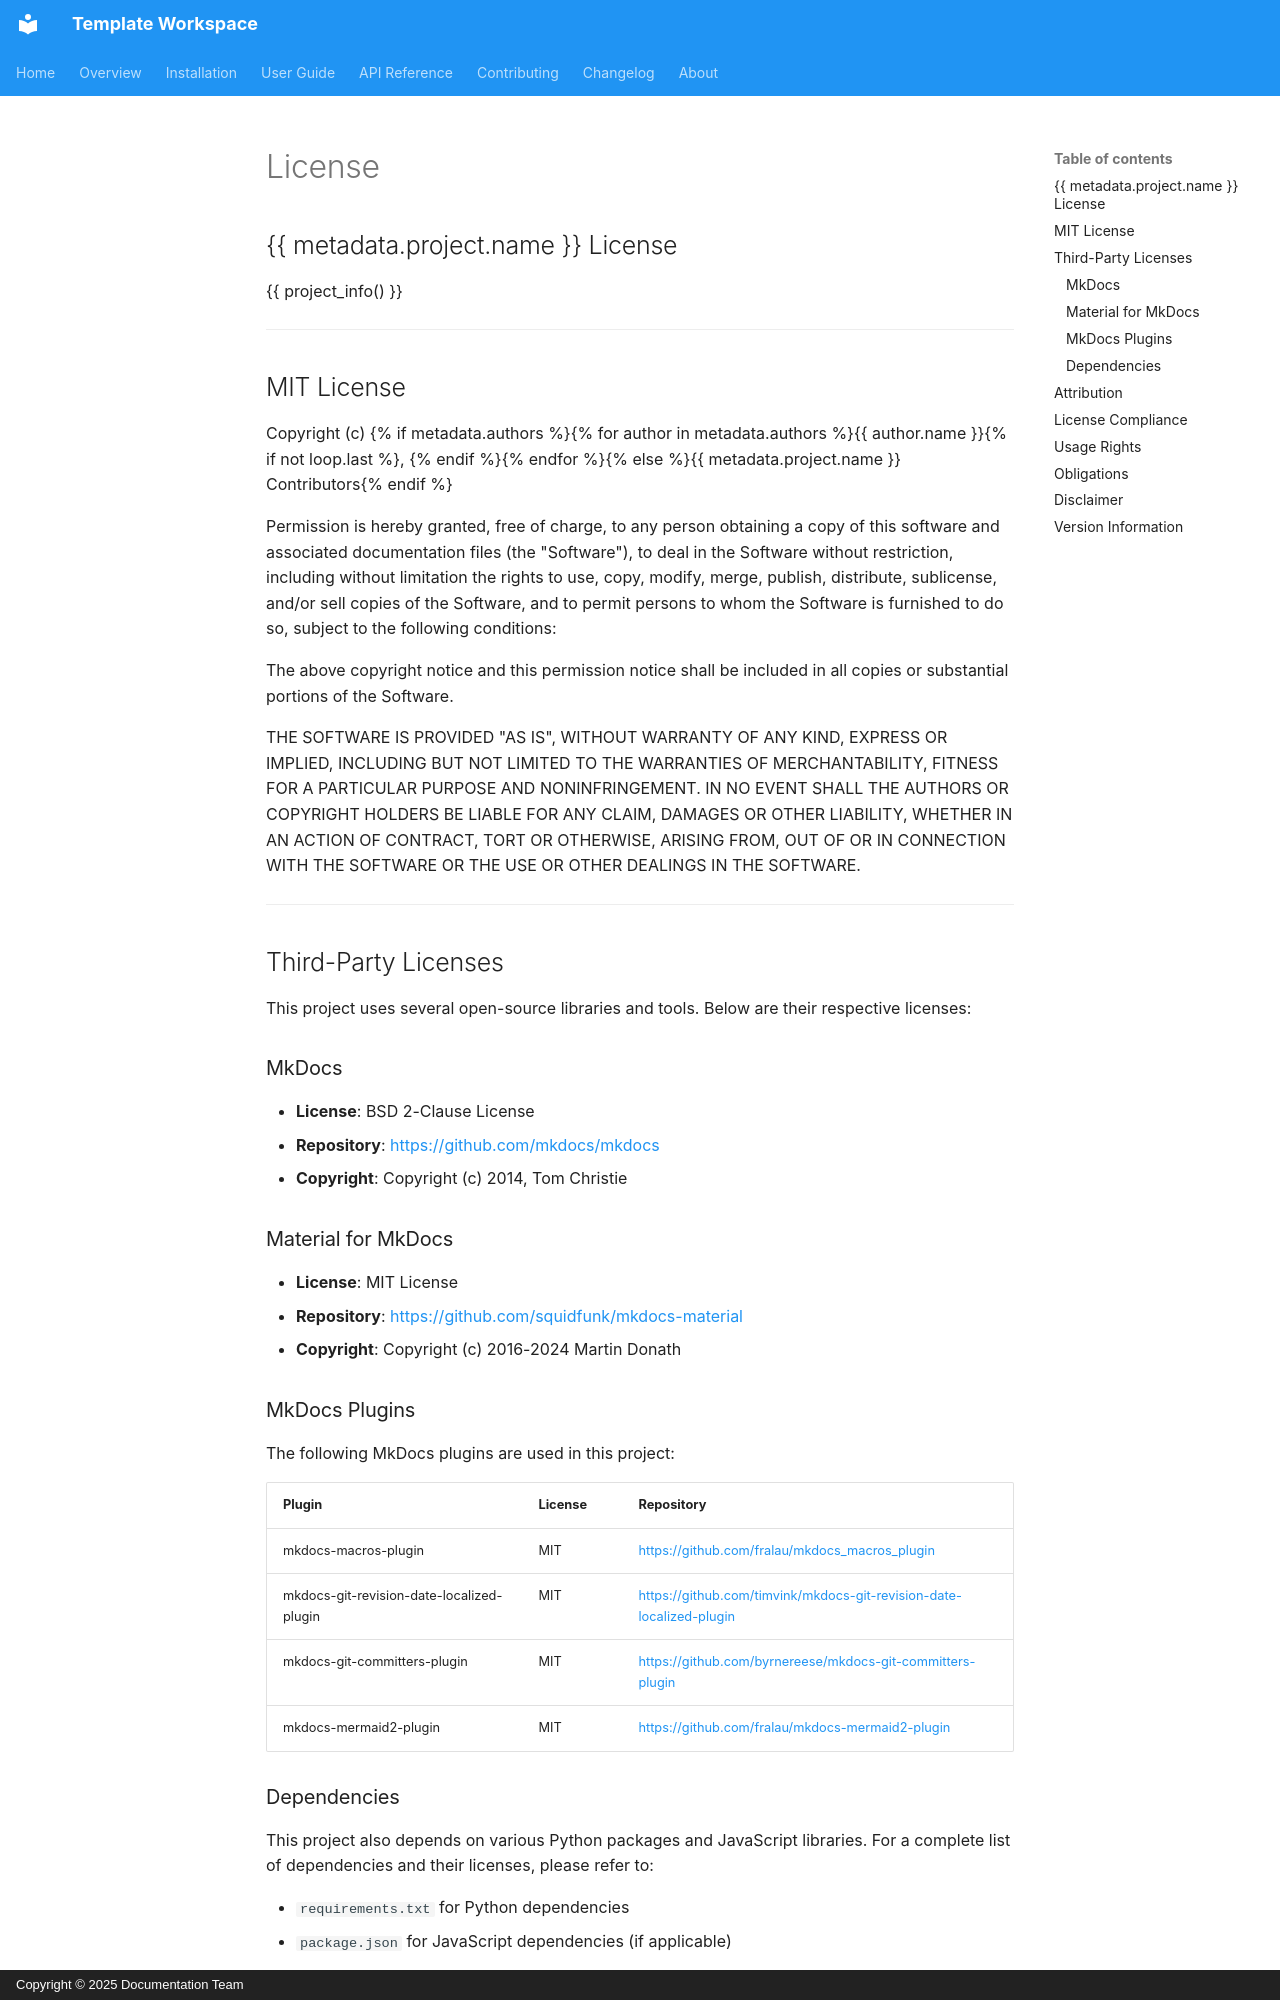

repository: brunseba/_template_workspace · page: license/index.html · generator: mkdocs · copyright: Copyright © 2025 Documentation Team

# License

## {{ metadata.project.name }} License

{{ project_info() }}

---

## MIT License

Copyright (c) {% if metadata.authors %}{% for author in metadata.authors %}{{ author.name }}{% if not loop.last %}, {% endif %}{% endfor %}{% else %}{{ metadata.project.name }} Contributors{% endif %}

Permission is hereby granted, free of charge, to any person obtaining a copy
of this software and associated documentation files (the "Software"), to deal
in the Software without restriction, including without limitation the rights
to use, copy, modify, merge, publish, distribute, sublicense, and/or sell
copies of the Software, and to permit persons to whom the Software is
furnished to do so, subject to the following conditions:

The above copyright notice and this permission notice shall be included in all
copies or substantial portions of the Software.

THE SOFTWARE IS PROVIDED "AS IS", WITHOUT WARRANTY OF ANY KIND, EXPRESS OR
IMPLIED, INCLUDING BUT NOT LIMITED TO THE WARRANTIES OF MERCHANTABILITY,
FITNESS FOR A PARTICULAR PURPOSE AND NONINFRINGEMENT. IN NO EVENT SHALL THE
AUTHORS OR COPYRIGHT HOLDERS BE LIABLE FOR ANY CLAIM, DAMAGES OR OTHER
LIABILITY, WHETHER IN AN ACTION OF CONTRACT, TORT OR OTHERWISE, ARISING FROM,
OUT OF OR IN CONNECTION WITH THE SOFTWARE OR THE USE OR OTHER DEALINGS IN THE
SOFTWARE.

---

## Third-Party Licenses

This project uses several open-source libraries and tools. Below are their respective licenses:

### MkDocs

- **License**: BSD 2-Clause License
- **Repository**: [https://github.com/mkdocs/mkdocs](https://github.com/mkdocs/mkdocs)
- **Copyright**: Copyright (c) 2014, Tom Christie

### Material for MkDocs

- **License**: MIT License
- **Repository**: [https://github.com/squidfunk/mkdocs-material](https://github.com/squidfunk/mkdocs-material)
- **Copyright**: Copyright (c) 2016-2024 Martin Donath

### MkDocs Plugins

The following MkDocs plugins are used in this project:

| Plugin | License | Repository |
|--------|---------|------------|
| mkdocs-macros-plugin | MIT | [https://github.com/fralau/mkdocs_macros_plugin](https://github.com/fralau/mkdocs_macros_plugin) |
| mkdocs-git-revision-date-localized-plugin | MIT | [https://github.com/timvink/mkdocs-git-revision-date-localized-plugin](https://github.com/timvink/mkdocs-git-revision-date-localized-plugin) |
| mkdocs-git-committers-plugin | MIT | [https://github.com/byrnereese/mkdocs-git-committers-plugin](https://github.com/byrnereese/mkdocs-git-committers-plugin) |
| mkdocs-mermaid2-plugin | MIT | [https://github.com/fralau/mkdocs-mermaid2-plugin](https://github.com/fralau/mkdocs-mermaid2-plugin) |
